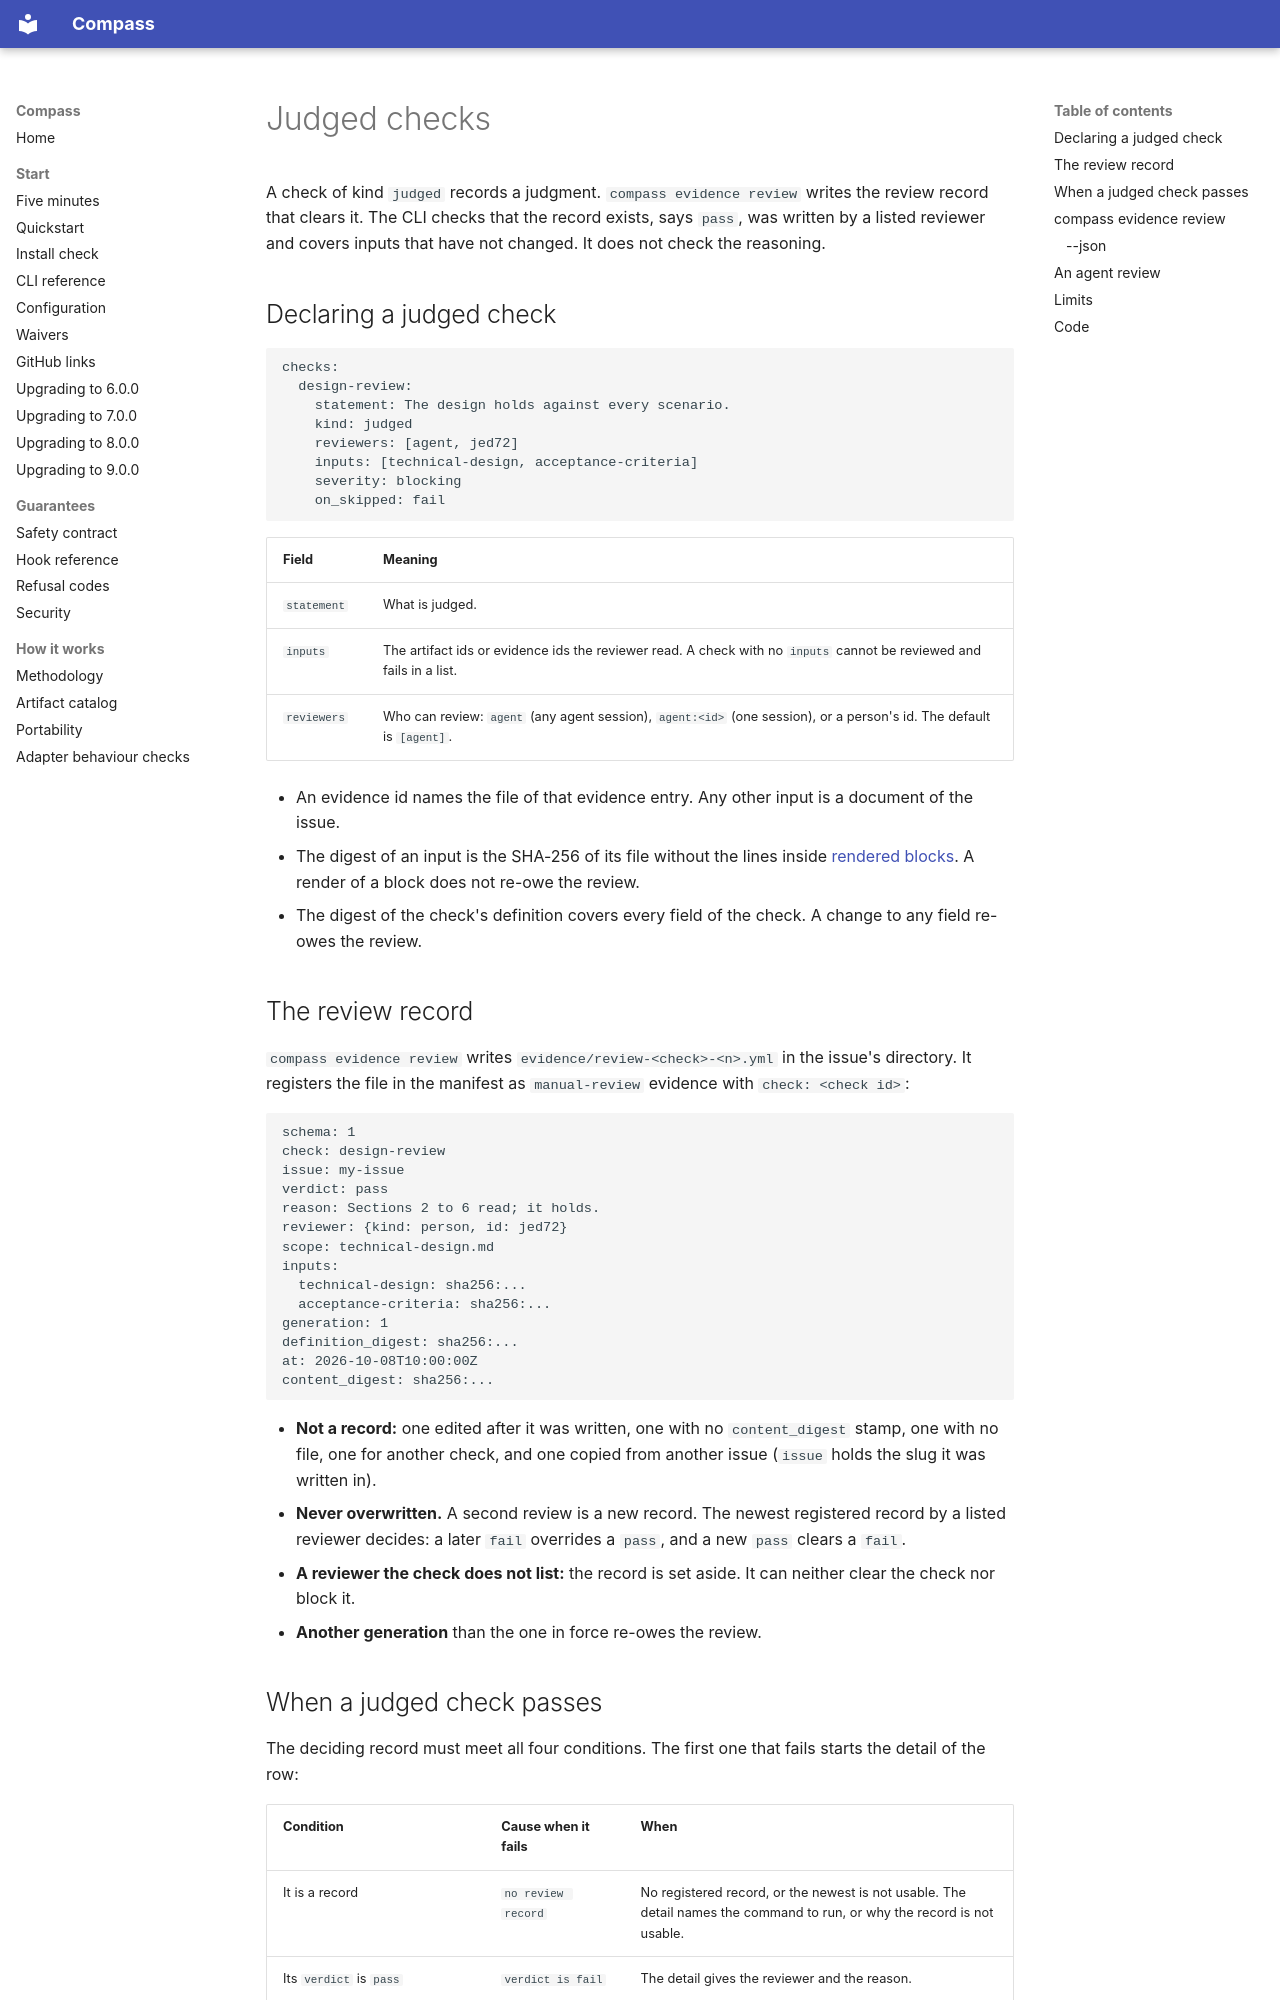

repository: ayeo-io/compass · page: judged-checks/index.html · generator: mkdocs

# Judged checks

A check of kind `judged` records a judgment. `compass evidence review`
writes the review record that clears it. The CLI checks that the record
exists, says `pass`, was written by a listed reviewer and covers inputs that
have not changed. It does not check the reasoning.

## Declaring a judged check

```yaml
checks:
  design-review:
    statement: The design holds against every scenario.
    kind: judged
    reviewers: [agent, jed72]
    inputs: [technical-design, acceptance-criteria]
    severity: blocking
    on_skipped: fail
```

| Field | Meaning |
|---|---|
| `statement` | What is judged. |
| `inputs` | The artifact ids or evidence ids the reviewer read. A check with no `inputs` cannot be reviewed and fails in a list. |
| `reviewers` | Who can review: `agent` (any agent session), `agent:<id>` (one session), or a person's id. The default is `[agent]`. |

- An evidence id names the file of that evidence entry. Any other input is
  a document of the issue.
- The digest of an input is the SHA-256 of its file without the lines
  inside [rendered blocks](rendered-blocks.md). A render of a block does not
  re-owe the review.
- The digest of the check's definition covers every field of the check. A
  change to any field re-owes the review.

## The review record

`compass evidence review` writes `evidence/review-<check>-<n>.yml` in the
issue's directory. It registers the file in the manifest as `manual-review`
evidence with `check: <check id>`:

```yaml
schema: 1
check: design-review
issue: my-issue
verdict: pass
reason: Sections 2 to 6 read; it holds.
reviewer: {kind: person, id: jed72}
scope: technical-design.md
inputs:
  technical-design: sha256:...
  acceptance-criteria: sha256:...
generation: 1
definition_digest: sha256:...
at: 2026-10-08T10:00:00Z
content_digest: sha256:...
```

- **Not a record:** one edited after it was written, one with no
  `content_digest` stamp, one with no file, one for another check, and one
  copied from another issue (`issue` holds the slug it was written in).
- **Never overwritten.** A second review is a new record. The newest
  registered record by a listed reviewer decides: a later `fail` overrides a
  `pass`, and a new `pass` clears a `fail`.
- **A reviewer the check does not list:** the record is set aside. It can
  neither clear the check nor block it.
- **Another generation** than the one in force re-owes the review.
